Run: headless pygame with SDL's dummy video driver; simulated clock (each Clock.tick advances the game by its frame time, no real sleeping); random seed 0; keys injected as events and as key.get_pressed() state; no mouse input.
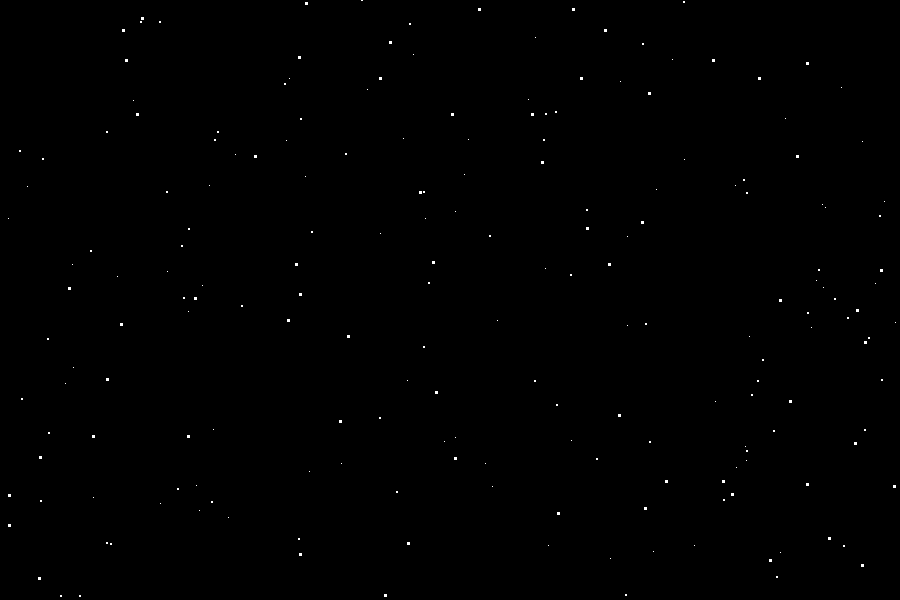
Frame 1 of 4 · flips 1–60 · no input
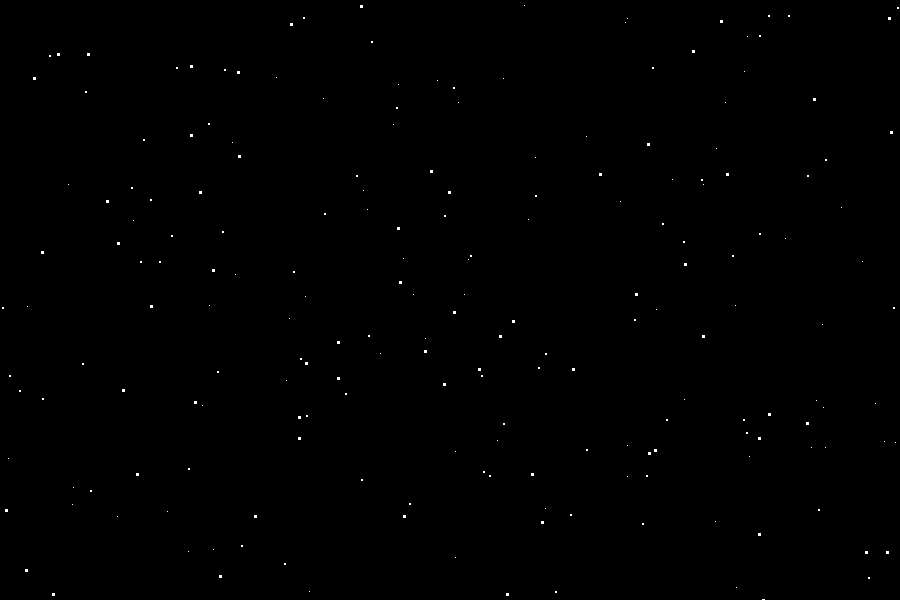
Frame 2 of 4 · flips 61–180 · tapped SPACE, RETURN · held RIGHT (→), D
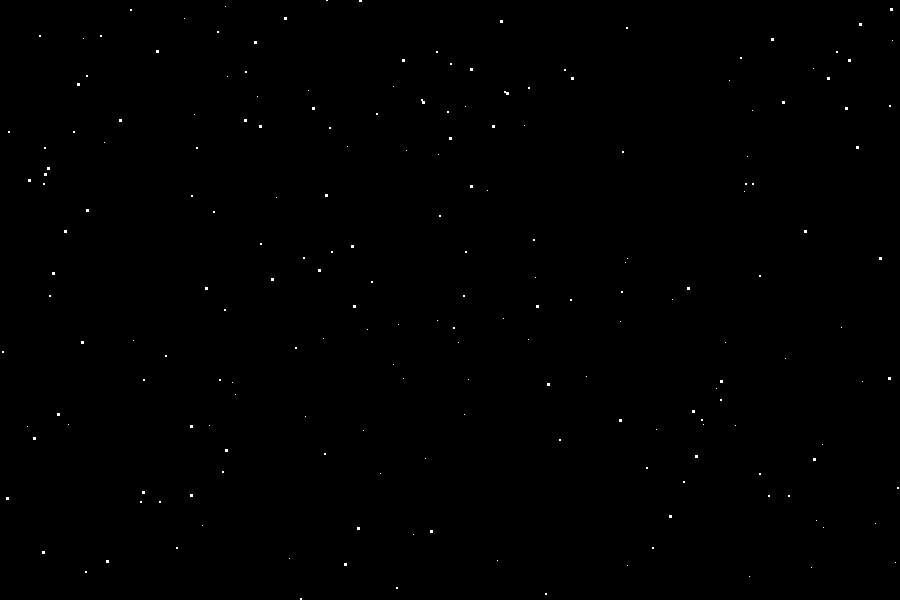
Frame 3 of 4 · flips 181–300 · held DOWN (↓), S
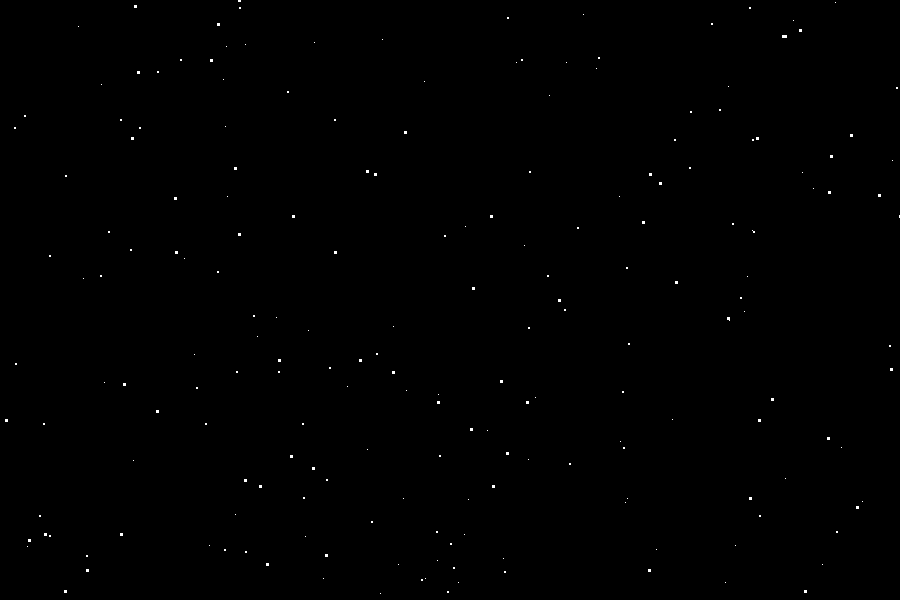
Frame 4 of 4 · flips 301–420 · held LEFT (←), A, UP (↑), W

The pygame program that drew these frames:

"""
Simple starfield program created with pygame
"""
import sys
import pygame
from pygame.locals import *
import random

pygame.init()

FPS = 60
EngineClock = pygame.time.Clock()

BLACK = (0, 0, 0)
WHITE = (255, 255, 255)

SCREEN_WIDTH = 900
SCREEN_HEIGHT = 600

# basic resolution override handling
if len(sys.argv) > 1:
    res = sys.argv[1].split("x")
    if len(res) != 2:
        print("Error: Invalid resolution format, using default 900x600.")
    elif int(res[0]) < 100 or int(res[1]) < 100:
        print("Error: Resolution too small, please enter a width and height greater than 100.")
    else:
        SCREEN_WIDTH = int(res[0])
        SCREEN_HEIGHT = int(res[1])

DISPLAYSURF = pygame.display.set_mode((SCREEN_WIDTH, SCREEN_HEIGHT))
DISPLAYSURF.fill(BLACK)
pygame.display.set_caption("Starfield")

MIN_STAR_SIZE = 1
MAX_STAR_SIZE = 3
NUM_STARS = int(SCREEN_HEIGHT / 3)

class Star(pygame.sprite.Sprite):
    def __init__(self, size): # size : the width & height in pixels
        super().__init__()

        self.image = pygame.Surface([size, size])
        self.image.fill(WHITE)

        self.speed = size * random.randint(1, 2)

        self.rect = self.image.get_rect()
        rand_coord_x = random.randint(0, SCREEN_WIDTH)
        rand_coord_y = random.randint(0, SCREEN_HEIGHT)
        self.rect.center = (rand_coord_x, rand_coord_y)
    
    def move(self):
        self.rect.move_ip(0, self.speed)
        if (self.rect.top > SCREEN_HEIGHT):
            self.rect.top = 0
            rand_coord_x = random.randint(0, SCREEN_WIDTH)
            self.rect.center = (rand_coord_x, 0)


stars = pygame.sprite.Group()
for i in range(NUM_STARS):
    star = Star(random.randint(MIN_STAR_SIZE, MAX_STAR_SIZE))
    stars.add(star)

# Core Update Loop
while True:
    for event in pygame.event.get():
        if event.type == QUIT:
            pygame.quit()
            sys.exit()

    # wipe the previous screen before redrawing
    DISPLAYSURF.fill(BLACK)  
    
    for star in stars:
        DISPLAYSURF.blit(star.image, star.rect)
        star.move()

    pygame.display.update()
    EngineClock.tick(FPS)
